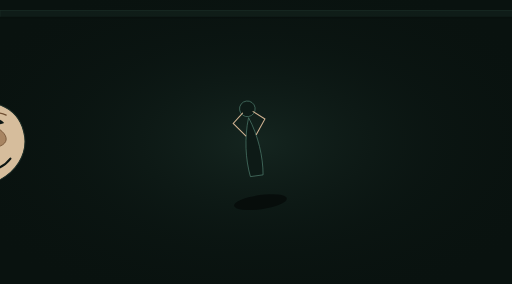
t = 0.00 s
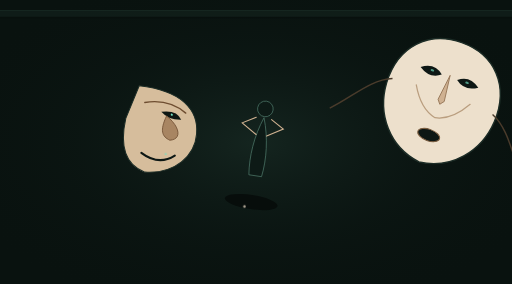
t = 1.35 s
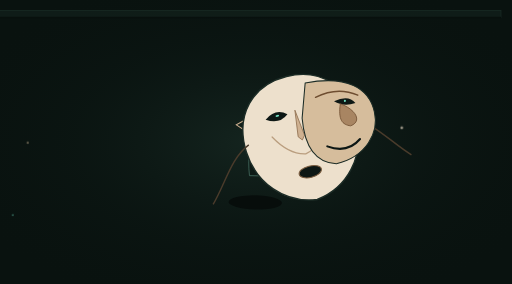
t = 2.69 s
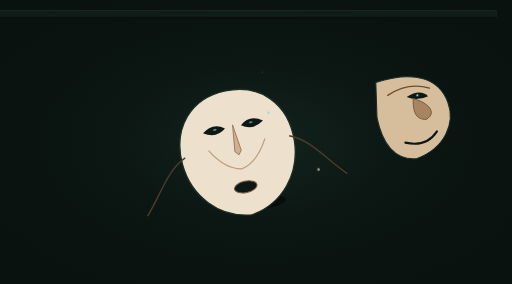
t = 3.25 s
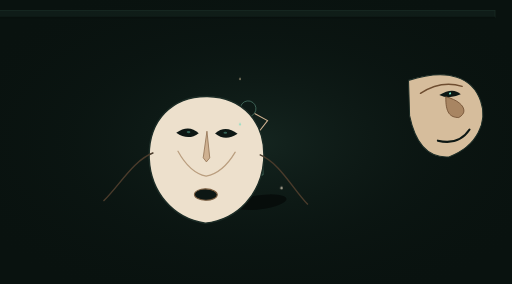
t = 3.50 s
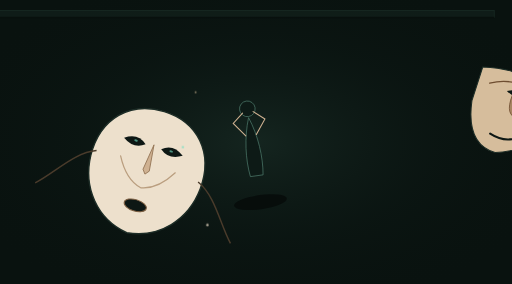
t = 4.00 s

The animated SVG that drew these frames (rendered in a browser with its animation timeline set to each time). Animation: 16 SMIL elements (animate=7,animateTransform=9); one cycle of 8.00 s, repeats indefinitely.

<svg xmlns="http://www.w3.org/2000/svg" viewBox="0 0 1440 800" preserveAspectRatio="xMidYMid slice">
  <!-- Continuous SMIL scene; timing and loop design: ../../docs/ANIMATION_STORYBOARD.md. -->
  <defs>
    <radialGradient id="mask-forest-room" cx="0.5" cy="0.5" r="0.65">
      <stop offset="0%" stop-color="#2d4d42" stop-opacity="0.32"/>
      <stop offset="55%" stop-color="#142621" stop-opacity="0.14"/>
      <stop offset="100%" stop-color="#08100d" stop-opacity="0"/>
    </radialGradient>
    <g id="swooping-larval-mask">
      <path d="M0 -110 C85 -110 145 -50 140 45 C135 125 80 190 0 200 C-80 190 -135 125 -140 45 C-145 -50 -85 -110 0 -110 Z" fill="#ede0cc" stroke="#1c2c26" stroke-width="3.5"/>
      <path d="M-70 25 C-50 60 -25 80 0 85 C25 80 50 60 70 25" stroke="#ba9e7f" stroke-width="3" fill="none" stroke-linecap="round"/>
      <path d="M0 -25 L-8 40 L0 50 L8 40 Z" fill="#cfb191" stroke="#947455" stroke-width="2"/>
      <path d="M-75 -20 Q-45 -42 -20 -20 Q-45 0 -75 -20 Z" fill="#0d1714"/>
      <path d="M75 -20 Q45 -42 20 -20 Q45 0 75 -20 Z" fill="#0d1714"/>
      <ellipse cx="-45" cy="-22" rx="4.5" ry="2.5" fill="#71dfc2">
        <animate attributeName="opacity" values="0.3;1;0.3" dur="1.8s" repeatCount="indefinite"/>
      </ellipse>
      <ellipse cx="45" cy="-22" rx="4.5" ry="2.5" fill="#71dfc2">
        <animate attributeName="opacity" values="0.3;1;0.3" dur="1.8s" repeatCount="indefinite"/>
      </ellipse>
      <ellipse cx="0" cy="130" rx="28" ry="14" fill="#0d1714" stroke="#7a5d40" stroke-width="2.5"/>
      <path d="M-130 30 C-180 50 -210 110 -250 150" stroke="#4a3b2b" stroke-width="3.5" fill="none"/>
      <path d="M130 30 C180 50 210 110 250 150" stroke="#4a3b2b" stroke-width="3.5" fill="none"/>
    </g>
    <g id="character-hook-mask">
      <path d="M-90 -90 C50 -105 120 -55 130 25 C140 95 90 170 -10 185 C-80 175 -110 115 -110 25 Z" fill="#d6bd9c" stroke="#1c2c26" stroke-width="3.5"/>
      <path d="M-60 -40 Q15 -70 80 -35" stroke="#6e4d30" stroke-width="4.5" fill="none" stroke-linecap="round"/>
      <path d="M0 -22 Q50 -40 70 -10 Q30 0 0 -22 Z" fill="#0d1714"/>
      <circle cx="36" cy="-20" r="3.5" fill="#71dfc2"/>
      <path d="M20 -12 C70 12 88 52 48 64 C20 58 8 40 20 -12 Z" fill="#a88562" stroke="#6e4d30" stroke-width="2.5"/>
      <path d="M-35 125 Q30 155 75 110" stroke="#0d1714" stroke-width="7" fill="none" stroke-linecap="round"/>
    </g>
  </defs>
  <rect width="1440" height="800" fill="#09120f"/>
  <rect width="1440" height="800" fill="url(#mask-forest-room)"/>
  <g opacity="0.6">
    <animateTransform attributeName="transform" type="translate" values="100 0; -150 0; 100 0" dur="8s" repeatCount="indefinite" calcMode="spline" keySplines="0.4 0 0.2 1;0.4 0 0.2 1"/>
    <rect x="-100" y="30" width="1640" height="20" fill="#14241e" stroke="#253d34" stroke-width="2"/>
    <line x1="-100" y1="50" x2="1540" y2="50" stroke="#080f0c" stroke-width="4"/>
  </g>
  <g id="actor-with-mask" transform="translate(720, 480)">
    <g>
      <animateTransform attributeName="transform" type="rotate" values="-8 0 0; 10 0 0; -8 0 0" dur="4s" repeatCount="indefinite" calcMode="spline" keySplines="0.4 0 0.2 1;0.4 0 0.2 1"/>
      <ellipse cx="0" cy="90" rx="75" ry="20" fill="#060b09" opacity="0.8"/>
      <path d="M-18 15 C-25 -35 -20 -95 0 -150 C20 -95 25 -35 18 15 Z" fill="#0d1a16" stroke="#4d786a" stroke-width="2"/>
      <circle cx="0" cy="-175" r="22" fill="#0d1a16" stroke="#4d786a" stroke-width="2"/>
      <path d="M-15 -100 L-45 -140 L-15 -165" stroke="#cfb191" stroke-width="3" stroke-linecap="round" fill="none">
        <animate attributeName="d" values="M-15 -100 L-45 -140 L-15 -165; M-15 -100 L-65 -120 L-25 -140; M-15 -100 L-45 -140 L-15 -165" dur="4s" repeatCount="indefinite"/>
      </path>
      <path d="M15 -100 L45 -140 L15 -165" stroke="#cfb191" stroke-width="3" stroke-linecap="round" fill="none">
        <animate attributeName="d" values="M15 -100 L45 -140 L15 -165; M15 -100 L65 -120 L25 -140; M15 -100 L45 -140 L15 -165" dur="4s" repeatCount="indefinite"/>
      </path>
    </g>
  </g>
  <g id="flying-larval-mask">
    <animateTransform attributeName="transform" type="translate" values="1680 140; -360 620" dur="6.5s" repeatCount="indefinite" calcMode="linear"/>
    <g>
      <animateTransform attributeName="transform" type="rotate" values="-15 0 0; 20 0 0; -15 0 0" dur="3s" repeatCount="indefinite" calcMode="spline" keySplines="0.4 0 0.2 1;0.4 0 0.2 1"/>
      <use href="#swooping-larval-mask" transform="scale(1.15)"/>
    </g>
  </g>
  <g id="flying-commedia-mask">
    <animateTransform attributeName="transform" type="translate" values="-340 380; 1680 260" dur="5.5s" repeatCount="indefinite" calcMode="linear" begin="-0.8s"/>
    <g>
      <animateTransform attributeName="transform" type="rotate" values="18 0 0; -12 0 0; 18 0 0" dur="2.8s" repeatCount="indefinite" calcMode="spline" keySplines="0.4 0 0.2 1;0.4 0 0.2 1" begin="-0.8s"/>
      <use href="#character-hook-mask" transform="scale(0.85)"/>
    </g>
  </g>
  <g opacity="0.8">
    <circle cx="600" cy="380" r="3" fill="#71dfc2">
      <animateTransform attributeName="transform" type="translate" values="300 -120; -600 240" dur="2.8s" repeatCount="indefinite" calcMode="linear"/>
      <animate attributeName="opacity" values="0;1;1;0" dur="2.8s" repeatCount="indefinite" keyTimes="0;.08;.92;1"/>
    </circle>
    <circle cx="950" cy="450" r="3.5" fill="#ebdcc7">
      <animateTransform attributeName="transform" type="translate" values="300 -150; -700 350" dur="2.4s" repeatCount="indefinite" calcMode="linear"/>
      <animate attributeName="opacity" values="0;1;1;0" dur="2.4s" repeatCount="indefinite" keyTimes="0;.08;.92;1"/>
    </circle>
    <circle cx="450" cy="280" r="2.5" fill="#d6be9a">
      <animateTransform attributeName="transform" type="translate" values="300 -80; -500 160" dur="3.2s" repeatCount="indefinite" calcMode="linear"/>
      <animate attributeName="opacity" values="0;1;1;0" dur="3.2s" repeatCount="indefinite" keyTimes="0;.08;.92;1"/>
    </circle>
  </g>
</svg>
